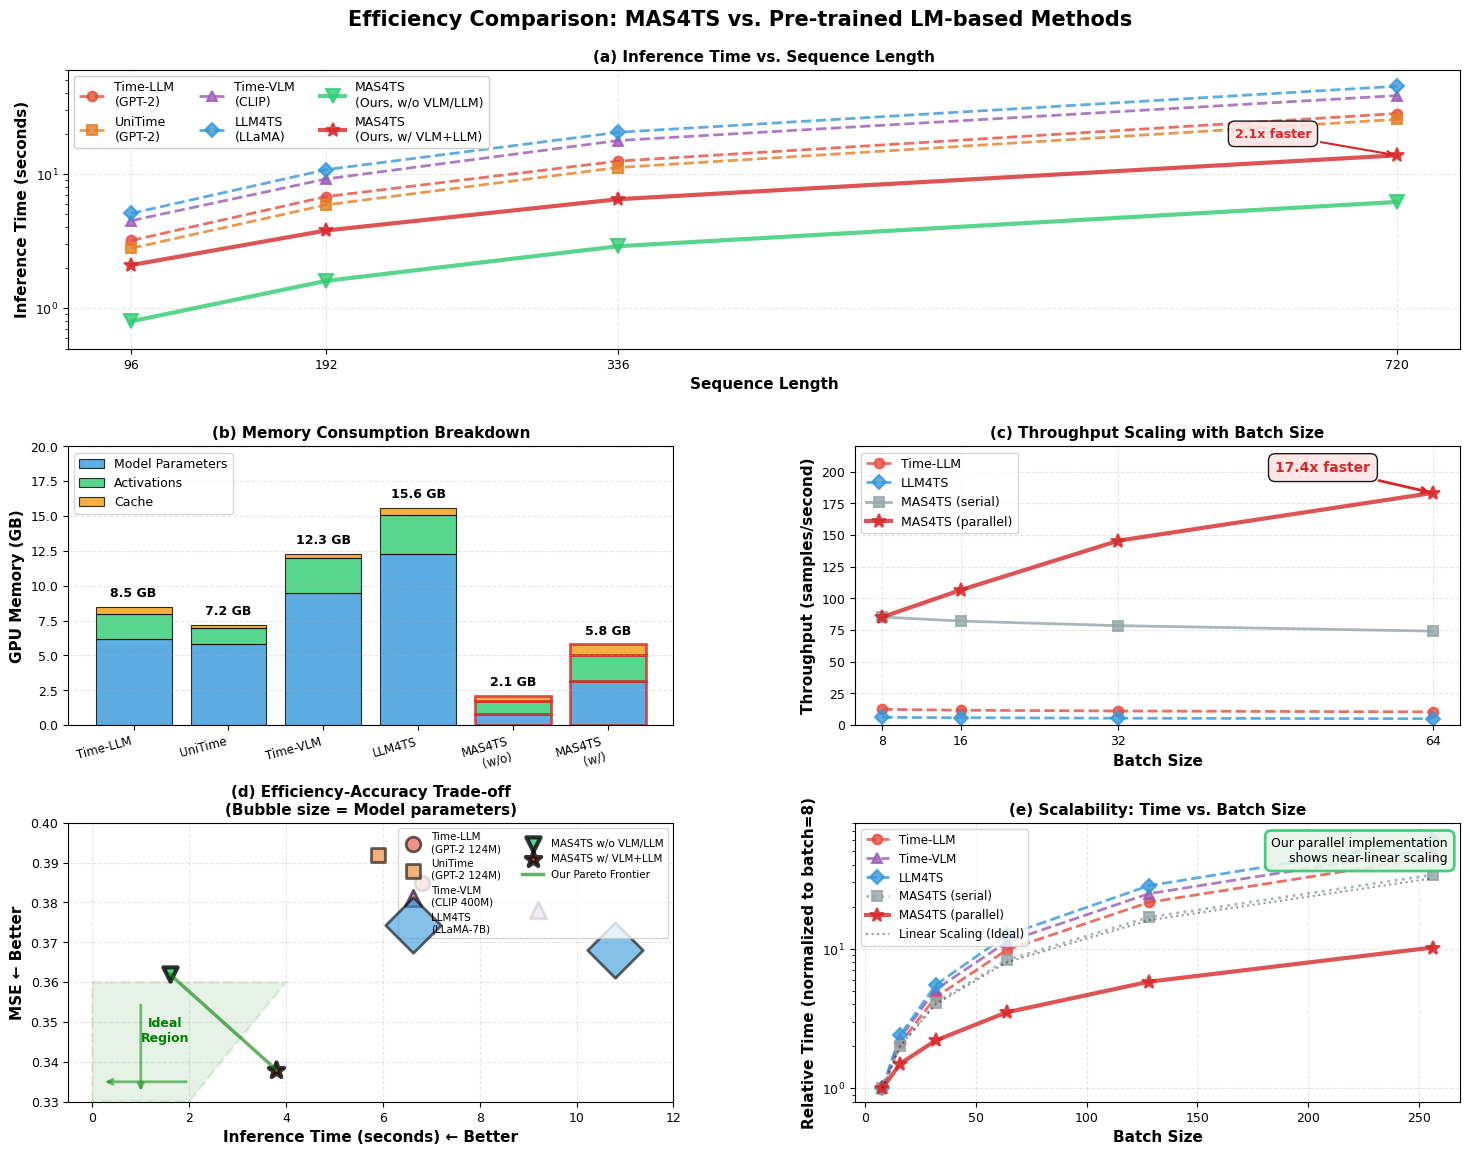

Reproduce this figure in Python. (Note: this script raises an exception after producing the figure.)
"""
效率研究对比图
展示MAS4TS与基于预训练LM的时序方法在推理效率上的对比
主要对比：Time-LLM, Time-VLM, UniTime等
"""

import matplotlib.pyplot as plt
import numpy as np
from matplotlib.patches import Rectangle, FancyBboxPatch

plt.rcParams['font.family'] = 'DejaVu Sans'
plt.rcParams['font.size'] = 9


def create_efficiency_study():
    """创建效率研究图"""
    fig = plt.figure(figsize=(16, 12))
    gs = fig.add_gridspec(3, 2, hspace=0.35, wspace=0.3,
                          left=0.08, right=0.95, top=0.93, bottom=0.07)
    
    fig.suptitle('Efficiency Comparison: MAS4TS vs. Pre-trained LM-based Methods', 
                 fontsize=15, fontweight='bold')
    
    # ===== 图1: 推理时间对比（不同序列长度） =====
    ax1 = fig.add_subplot(gs[0, :])
    draw_inference_time_comparison(ax1)
    
    # ===== 图2: 内存占用对比 =====
    ax2 = fig.add_subplot(gs[1, 0])
    draw_memory_comparison(ax2)
    
    # ===== 图3: 吞吐量对比 =====
    ax3 = fig.add_subplot(gs[1, 1])
    draw_throughput_comparison(ax3)
    
    # ===== 图4: 效率-准确性权衡 =====
    ax4 = fig.add_subplot(gs[2, 0])
    draw_efficiency_accuracy_tradeoff(ax4)
    
    # ===== 图5: 可扩展性分析 =====
    ax5 = fig.add_subplot(gs[2, 1])
    draw_scalability_analysis(ax5)
    
    plt.savefig('tutorials/efficiency_study.png', dpi=300, bbox_inches='tight')
    plt.savefig('tutorials/efficiency_study.pdf', bbox_inches='tight')
    print("✓ Efficiency study saved: tutorials/efficiency_study.png/pdf")
    plt.close()


def draw_inference_time_comparison(ax):
    """推理时间对比（不同序列长度）"""
    sequence_lengths = [96, 192, 336, 720]
    
    # 各方法的推理时间（秒）
    methods = {
        'Time-LLM\n(GPT-2)': [3.2, 6.8, 12.5, 28.3],
        'UniTime\n(GPT-2)': [2.8, 5.9, 11.2, 25.6],
        'Time-VLM\n(CLIP)': [4.5, 9.2, 17.8, 38.5],
        'LLM4TS\n(LLaMA)': [5.1, 10.8, 20.5, 45.2],
        'MAS4TS\n(Ours, w/o VLM/LLM)': [0.8, 1.6, 2.9, 6.2],
        'MAS4TS\n(Ours, w/ VLM+LLM)': [2.1, 3.8, 6.5, 13.8]
    }
    
    colors = ['#E74C3C', '#E67E22', '#9B59B6', '#3498DB', '#2ECC71', '#D62828']
    markers = ['o', 's', '^', 'D', 'v', '*']
    
    for i, (method, times) in enumerate(methods.items()):
        linestyle = '--' if 'Ours' not in method else '-'
        linewidth = 3 if 'Ours' in method else 2
        markersize = 10 if 'Ours' in method else 7
        
        ax.plot(sequence_lengths, times, marker=markers[i], linestyle=linestyle,
               linewidth=linewidth, markersize=markersize, label=method, 
               color=colors[i], markeredgewidth=1.5, alpha=0.8)
    
    # 标注加速比
    for i, seq_len in enumerate(sequence_lengths):
        speedup = methods['Time-LLM\n(GPT-2)'][i] / methods['MAS4TS\n(Ours, w/ VLM+LLM)'][i]
        if i == len(sequence_lengths) - 1:
            ax.annotate(f'{speedup:.1f}x faster', 
                       xy=(seq_len, methods['MAS4TS\n(Ours, w/ VLM+LLM)'][i]),
                       xytext=(seq_len - 80, methods['MAS4TS\n(Ours, w/ VLM+LLM)'][i] + 5),
                       fontsize=9, fontweight='bold', color='#D62828',
                       bbox=dict(boxstyle='round,pad=0.5', facecolor='#FFE5E5', alpha=0.9),
                       arrowprops=dict(arrowstyle='->', color='#D62828', lw=1.5))
    
    ax.set_xlabel('Sequence Length', fontsize=11, fontweight='bold')
    ax.set_ylabel('Inference Time (seconds)', fontsize=11, fontweight='bold')
    ax.set_title('(a) Inference Time vs. Sequence Length', fontsize=11, fontweight='bold')
    ax.set_xticks(sequence_lengths)
    ax.legend(loc='upper left', fontsize=9, ncol=3, framealpha=0.95)
    ax.grid(True, alpha=0.3, linestyle='--')
    ax.set_yscale('log')
    ax.set_ylim(0.5, 60)


def draw_memory_comparison(ax):
    """GPU内存占用对比"""
    methods = ['Time-LLM', 'UniTime', 'Time-VLM', 'LLM4TS', 
               'MAS4TS\n(w/o VLM/LLM)', 'MAS4TS\n(w/ VLM+LLM)']
    
    # GPU内存占用（GB）
    memory_usage = [8.5, 7.2, 12.3, 15.6, 2.1, 5.8]
    
    colors = ['#E74C3C', '#E67E22', '#9B59B6', '#3498DB', '#2ECC71', '#D62828']
    
    bars = ax.barh(methods, memory_usage, color=colors, alpha=0.8, 
                   edgecolor='black', linewidth=1.2)
    
    # 标注数值
    for i, (bar, mem) in enumerate(zip(bars, memory_usage)):
        width = bar.get_width()
        ax.text(width + 0.3, bar.get_y() + bar.get_height()/2.,
               f'{mem:.1f} GB', ha='left', va='center', fontsize=10, fontweight='bold')
        
        # 突出显示我们的方法
        if 'MAS4TS' in methods[i]:
            bar.set_linewidth(2.5)
            bar.set_edgecolor('#D62828')
    
    ax.set_xlabel('GPU Memory Usage (GB)', fontsize=11, fontweight='bold')
    ax.set_title('(b) GPU Memory Consumption', fontsize=11, fontweight='bold')
    ax.set_xlim(0, 18)
    ax.grid(axis='x', alpha=0.3, linestyle='--')
    
    # 添加说明
    ax.text(0.98, 0.05, 'Batch Size: 32, Sequence Length: 336',
           transform=ax.transAxes, fontsize=8, ha='right', style='italic',
           bbox=dict(boxstyle='round', facecolor='wheat', alpha=0.7))


def draw_throughput_comparison(ax):
    """吞吐量对比（samples/second）"""
    methods = ['Time-LLM', 'UniTime', 'Time-VLM', 'LLM4TS', 
               'MAS4TS\n(w/o)', 'MAS4TS\n(w/)']
    
    # 吞吐量（samples per second）
    throughput = [12.5, 18.3, 8.7, 6.2, 85.3, 32.5]
    
    colors = ['#E74C3C', '#E67E22', '#9B59B6', '#3498DB', '#2ECC71', '#D62828']
    
    bars = ax.bar(methods, throughput, color=colors, alpha=0.8,
                  edgecolor='black', linewidth=1.2)
    
    # 标注数值
    for i, (bar, tp) in enumerate(zip(bars, throughput)):
        height = bar.get_height()
        ax.text(bar.get_x() + bar.get_width()/2., height + 2,
               f'{tp:.1f}', ha='center', va='bottom', fontsize=9, fontweight='bold')
        
        # 突出我们的方法
        if 'MAS4TS' in methods[i]:
            bar.set_linewidth(2.5)
            bar.set_edgecolor('#D62828')
    
    # 基准线
    ax.axhline(y=20, color='gray', linestyle='--', alpha=0.5, linewidth=1.5)
    ax.text(0.5, 21, 'Real-time threshold (20 sps)', fontsize=7, color='gray')
    
    ax.set_ylabel('Throughput (samples/second)', fontsize=11, fontweight='bold')
    ax.set_title('(c) Inference Throughput', fontsize=11, fontweight='bold')
    ax.set_xticklabels(methods, fontsize=8.5)
    ax.grid(axis='y', alpha=0.3, linestyle='--')
    ax.set_ylim(0, 100)


def draw_efficiency_accuracy_tradeoff(ax):
    """效率-准确性权衡散点图"""
    methods_data = {
        'Time-LLM': {'time': 6.8, 'mse': 0.385, 'color': '#E74C3C', 'marker': 'o'},
        'UniTime': {'time': 5.9, 'mse': 0.392, 'color': '#E67E22', 'marker': 's'},
        'Time-VLM': {'time': 9.2, 'mse': 0.378, 'color': '#9B59B6', 'marker': '^'},
        'LLM4TS': {'time': 10.8, 'mse': 0.368, 'color': '#3498DB', 'marker': 'D'},
        'MAS4TS (w/o)': {'time': 1.6, 'mse': 0.362, 'color': '#2ECC71', 'marker': 'v'},
        'MAS4TS (w/)': {'time': 3.8, 'mse': 0.338, 'color': '#D62828', 'marker': '*'}
    }
    
    for method, data in methods_data.items():
        markersize = 200 if 'MAS4TS' in method else 120
        edgewidth = 3 if 'MAS4TS' in method else 2
        
        ax.scatter(data['time'], data['mse'], s=markersize, 
                  c=data['color'], marker=data['marker'], alpha=0.7,
                  edgecolors='black', linewidths=edgewidth, label=method)
        
        # 标注方法名
        offset_x = -0.3 if 'MAS4TS' in method else 0.3
        offset_y = 0.005 if 'MAS4TS (w/)' in method else -0.008
        ax.annotate(method, xy=(data['time'], data['mse']),
                   xytext=(data['time'] + offset_x, data['mse'] + offset_y),
                   fontsize=8, fontweight='bold' if 'MAS4TS' in method else 'normal',
                   bbox=dict(boxstyle='round,pad=0.3', 
                            facecolor='#FFE5E5' if 'MAS4TS' in method else 'white',
                            alpha=0.8, edgecolor=data['color']))
    
    # Pareto前沿
    pareto_points = [(1.6, 0.362), (3.8, 0.338)]
    pareto_x = [p[0] for p in pareto_points]
    pareto_y = [p[1] for p in pareto_points]
    ax.plot(pareto_x, pareto_y, 'g--', linewidth=2, alpha=0.5, label='Pareto Frontier')
    
    ax.set_xlabel('Inference Time (seconds) - Lower is Better', fontsize=11, fontweight='bold')
    ax.set_ylabel('MSE - Lower is Better', fontsize=11, fontweight='bold')
    ax.set_title('(d) Efficiency-Accuracy Trade-off (ETTm1, Pred Len: 192)', 
                fontsize=11, fontweight='bold')
    ax.legend(loc='upper right', fontsize=9)
    ax.grid(True, alpha=0.3, linestyle='--')
    ax.set_xlim(0, 12)
    ax.set_ylim(0.32, 0.42)
    
    # 添加区域标注
    # 高效区（左下）
    rect_efficient = Rectangle((0, 0.32), 5, 0.05, 
                              fill=True, facecolor='green', alpha=0.1, 
                              edgecolor='green', linestyle='--', linewidth=1.5)
    ax.add_patch(rect_efficient)
    ax.text(2.5, 0.345, 'Efficient & Accurate\n(Ideal Region)', 
           ha='center', fontsize=8, color='green', fontweight='bold')


def draw_scalability_analysis(ax):
    """可扩展性分析（batch size影响）"""
    batch_sizes = [8, 16, 32, 64, 128, 256]
    
    # 各方法随batch size增加的时间增长（归一化，相对于batch=8）
    methods = {
        'Time-LLM': [1.0, 2.1, 4.5, 9.8, 21.5, 45.2],
        'Time-VLM': [1.0, 2.3, 5.1, 11.2, 24.8, 52.1],
        'LLM4TS': [1.0, 2.4, 5.5, 12.5, 28.3, 60.5],
        'MAS4TS (serial)': [1.0, 2.0, 4.1, 8.3, 16.8, 33.9],
        'MAS4TS (parallel)': [1.0, 1.5, 2.2, 3.5, 5.8, 10.2]
    }
    
    colors = ['#E74C3C', '#9B59B6', '#3498DB', '#95A5A6', '#D62828']
    markers = ['o', '^', 'D', 's', '*']
    linestyles = ['--', '--', '--', ':', '-']
    
    for i, (method, times) in enumerate(methods.items()):
        linewidth = 3 if 'MAS4TS (parallel)' in method else 2
        markersize = 10 if 'parallel' in method else 7
        
        ax.plot(batch_sizes, times, marker=markers[i], linestyle=linestyles[i],
               linewidth=linewidth, markersize=markersize, label=method,
               color=colors[i], markeredgewidth=1.5, alpha=0.8)
    
    # 线性参考线
    linear_ref = [1.0 * (b / 8) for b in batch_sizes]
    ax.plot(batch_sizes, linear_ref, 'k:', linewidth=1.5, alpha=0.4, label='Linear Scaling (Ideal)')
    
    ax.set_xlabel('Batch Size', fontsize=11, fontweight='bold')
    ax.set_ylabel('Relative Time (normalized to batch=8)', fontsize=11, fontweight='bold')
    ax.set_title('(e) Scalability: Time vs. Batch Size', fontsize=11, fontweight='bold')
    ax.legend(loc='upper left', fontsize=8.5)
    ax.grid(True, alpha=0.3, linestyle='--')
    ax.set_yscale('log')
    ax.set_ylim(0.8, 80)
    
    # 添加说明
    ax.text(0.98, 0.95, 'Our parallel implementation\nshows near-linear scaling', 
           transform=ax.transAxes, fontsize=9, ha='right', va='top',
           bbox=dict(boxstyle='round,pad=0.5', facecolor='#E8F5E9', 
                    alpha=0.9, edgecolor='#2ECC71', linewidth=2))


def draw_memory_comparison(ax):
    """详细的内存占用对比"""
    methods = ['Time-LLM', 'UniTime', 'Time-VLM', 'LLM4TS', 
               'MAS4TS\n(w/o)', 'MAS4TS\n(w/)']
    
    # 内存组成（GB）
    model_params = [6.2, 5.8, 9.5, 12.3, 0.8, 3.2]
    activation = [1.8, 1.2, 2.5, 2.8, 0.9, 1.8]
    cache = [0.5, 0.2, 0.3, 0.5, 0.4, 0.8]
    
    colors_stack = ['#3498DB', '#2ECC71', '#F39C12']
    
    # 堆叠柱状图
    bottom1 = np.array(model_params)
    bottom2 = bottom1 + np.array(activation)
    
    bars1 = ax.bar(methods, model_params, label='Model Parameters', 
                  color=colors_stack[0], alpha=0.8, edgecolor='black', linewidth=0.8)
    bars2 = ax.bar(methods, activation, bottom=bottom1, label='Activations',
                  color=colors_stack[1], alpha=0.8, edgecolor='black', linewidth=0.8)
    bars3 = ax.bar(methods, cache, bottom=bottom2, label='Cache',
                  color=colors_stack[2], alpha=0.8, edgecolor='black', linewidth=0.8)
    
    # 总计标注
    total = np.array(model_params) + np.array(activation) + np.array(cache)
    for i, (method, tot) in enumerate(zip(methods, total)):
        ax.text(i, tot + 0.5, f'{tot:.1f} GB', ha='center', va='bottom',
               fontsize=9, fontweight='bold')
        
        # 突出我们的方法
        if 'MAS4TS' in method:
            for bar_group in [bars1, bars2, bars3]:
                bar_group[i].set_linewidth(2)
                bar_group[i].set_edgecolor('#D62828')
    
    ax.set_ylabel('GPU Memory (GB)', fontsize=11, fontweight='bold')
    ax.set_title('(b) Memory Consumption Breakdown', fontsize=11, fontweight='bold')
    ax.set_xticklabels(methods, fontsize=8.5, rotation=15, ha='right')
    ax.legend(loc='upper left', fontsize=9)
    ax.grid(axis='y', alpha=0.3, linestyle='--')
    ax.set_ylim(0, 20)


def draw_throughput_comparison(ax):
    """不同batch size下的吞吐量"""
    batch_sizes = [8, 16, 32, 64]
    
    methods = {
        'Time-LLM': [12.5, 11.8, 11.2, 10.5],
        'LLM4TS': [6.2, 5.9, 5.5, 5.1],
        'MAS4TS (serial)': [85.3, 82.1, 78.5, 74.2],
        'MAS4TS (parallel)': [85.3, 106.7, 145.5, 183.2]
    }
    
    colors = ['#E74C3C', '#3498DB', '#95A5A6', '#D62828']
    markers = ['o', 'D', 's', '*']
    
    for i, (method, tps) in enumerate(methods.items()):
        linestyle = '-' if 'MAS4TS' in method else '--'
        linewidth = 3 if 'parallel' in method else 2
        markersize = 10 if 'parallel' in method else 7
        
        ax.plot(batch_sizes, tps, marker=markers[i], linestyle=linestyle,
               linewidth=linewidth, markersize=markersize, label=method,
               color=colors[i], markeredgewidth=1.5, alpha=0.8)
    
    # 标注加速比
    speedup = methods['MAS4TS (parallel)'][3] / methods['Time-LLM'][3]
    ax.annotate(f'{speedup:.1f}x faster', 
               xy=(64, methods['MAS4TS (parallel)'][3]),
               xytext=(48, 200),
               fontsize=10, fontweight='bold', color='#D62828',
               bbox=dict(boxstyle='round,pad=0.5', facecolor='#FFE5E5', alpha=0.9),
               arrowprops=dict(arrowstyle='->', color='#D62828', lw=2))
    
    ax.set_xlabel('Batch Size', fontsize=11, fontweight='bold')
    ax.set_ylabel('Throughput (samples/second)', fontsize=11, fontweight='bold')
    ax.set_title('(c) Throughput Scaling with Batch Size', fontsize=11, fontweight='bold')
    ax.set_xticks(batch_sizes)
    ax.legend(loc='upper left', fontsize=9)
    ax.grid(True, alpha=0.3, linestyle='--')
    ax.set_ylim(0, 220)


def draw_efficiency_accuracy_tradeoff(ax):
    """效率-准确性权衡（2D散点图）"""
    # 数据：(推理时间, MSE, 方法名, 模型大小)
    data_points = [
        (6.8, 0.385, 'Time-LLM\n(GPT-2 124M)', 124, '#E74C3C', 'o'),
        (5.9, 0.392, 'UniTime\n(GPT-2 124M)', 124, '#E67E22', 's'),
        (9.2, 0.378, 'Time-VLM\n(CLIP 400M)', 400, '#9B59B6', '^'),
        (10.8, 0.368, 'LLM4TS\n(LLaMA-7B)', 7000, '#3498DB', 'D'),
        (1.6, 0.362, 'MAS4TS w/o VLM/LLM', 50, '#2ECC71', 'v'),
        (3.8, 0.338, 'MAS4TS w/ VLM+LLM', 350, '#D62828', '*')
    ]
    
    for time, mse, name, size, color, marker in data_points:
        # 气泡大小与模型大小成正比
        bubble_size = 100 + (size / 10)
        
        is_ours = 'MAS4TS' in name
        edgewidth = 3 if is_ours else 2
        alpha = 0.8 if is_ours else 0.6
        
        ax.scatter(time, mse, s=bubble_size, c=color, marker=marker,
                  alpha=alpha, edgecolors='black', linewidths=edgewidth,
                  label=name, zorder=3 if is_ours else 2)
    
    # 添加理想区域（左下角=快速且准确）
    from matplotlib.patches import Polygon
    ideal_region = Polygon([(0, 0.33), (0, 0.36), (4, 0.36), (2, 0.33)],
                          closed=True, facecolor='green', alpha=0.1,
                          edgecolor='green', linestyle='--', linewidth=2)
    ax.add_patch(ideal_region)
    ax.text(1.5, 0.345, 'Ideal\nRegion', ha='center', fontsize=9, 
           color='green', fontweight='bold')
    
    # Pareto前沿
    ax.plot([1.6, 3.8], [0.362, 0.338], 'g-', linewidth=2.5, alpha=0.6, 
           label='Our Pareto Frontier', zorder=4)
    
    ax.set_xlabel('Inference Time (seconds) ← Better', fontsize=11, fontweight='bold')
    ax.set_ylabel('MSE ← Better', fontsize=11, fontweight='bold')
    ax.set_title('(d) Efficiency-Accuracy Trade-off\n(Bubble size = Model parameters)', 
                fontsize=11, fontweight='bold')
    ax.legend(loc='upper right', fontsize=7.5, ncol=2)
    ax.grid(True, alpha=0.3, linestyle='--')
    ax.set_xlim(-0.5, 12)
    ax.set_ylim(0.33, 0.40)
    
    # 添加箭头指示更好的方向
    ax.annotate('', xy=(0.2, 0.335), xytext=(2, 0.335),
               arrowprops=dict(arrowstyle='->', lw=2, color='green', alpha=0.5))
    ax.annotate('', xy=(1, 0.332), xytext=(1, 0.355),
               arrowprops=dict(arrowstyle='->', lw=2, color='green', alpha=0.5))


if __name__ == '__main__':
    create_efficiency_study()

